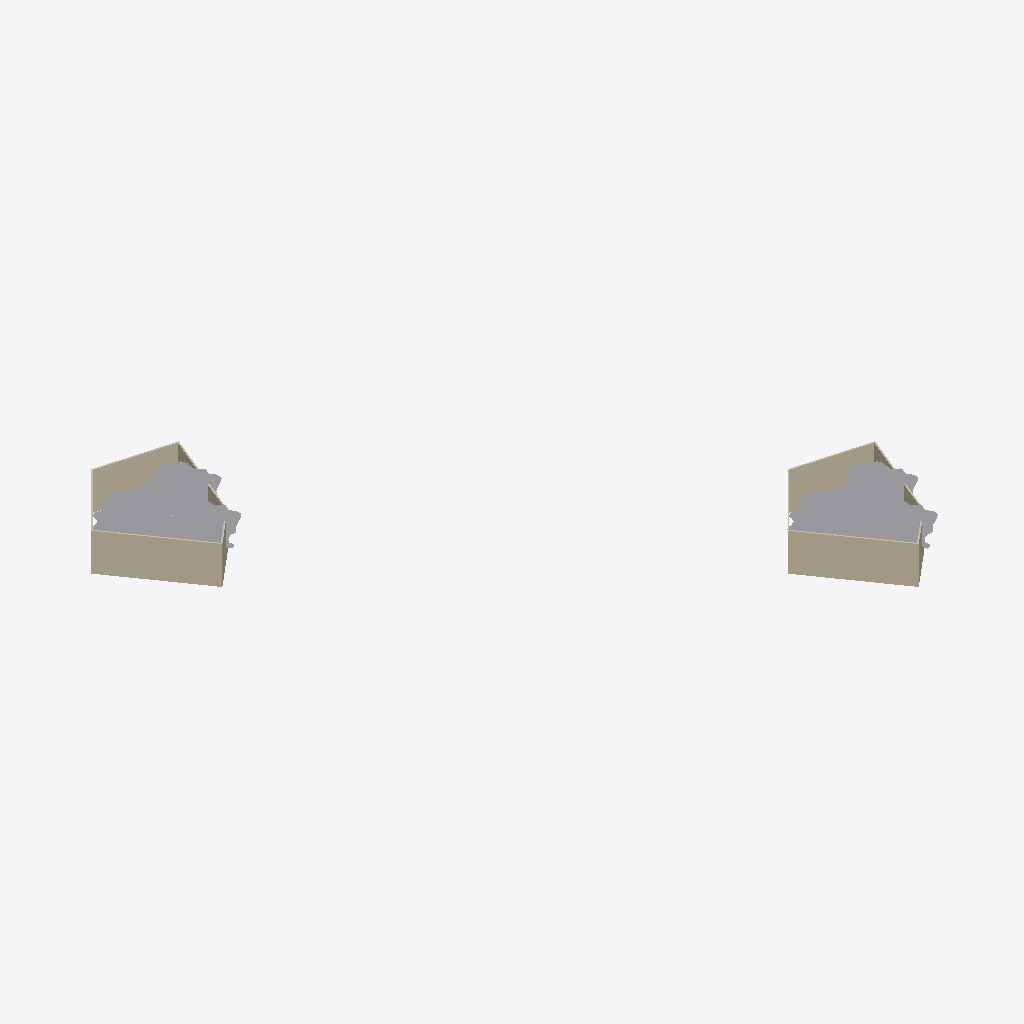
Isometric view of an IFC building model (IFC-SPF (STEP), schema IFC2X3, length unit metre), seen from the south-west, elements coloured by IFC class: 10 walls (beige), 6 other elements (light grey).
Extent 101.1 m × 103.0 m × 12.5 m (x, y, z). Storeys (1): Level 0 at 0.00 m. Elements (16): 10 IfcWallStandardCase, 6 IfcBuildingElementProxy.

HEADER;
FILE_DESCRIPTION(('ViewDefinition [CoordinationView_V2.0]'),'2;1');
FILE_NAME('Project Number','2023-07-28T14:00:14+02:00',(''),(''),'ODA SDAI 22.12','23.0.11.19 - Exporter 23.0.11.19 - Alternate UI ','');
FILE_SCHEMA(('IFC2X3'));
ENDSEC;
DATA;
#97=IFCPROJECT('1namFrV3v4Yhy$$dVVt4CY',#20,'Project Number',$,$,'Project Name','Project Status',(#92),#89);
#109=IFCSITE('1namFrV3v4Yhy$$dVVt4CW',#20,'Default',$,$,#108,$,$,.ELEMENT.,(51,30,23,112487),(0,-7,-37,-956022),0.0,$,$);
#99=IFCBUILDING('1namFrV3v4Yhy$$dVVt4CZ',#20,'',$,$,#16,$,'',.ELEMENT.,$,$,#98);
#102=IFCBUILDINGSTOREY('3Zu5Bv0LOHrPC10026FoQQ',#20,'Level 0',$,'Level:Circle Head - Project Datum',#101,$,'Level 0',.ELEMENT.,0.0);
#3688=IFCWALLSTANDARDCASE('1B0yMuuLXDlBy00ChOGf8y',#20,'Basic Wall:Wall-Ext_102Bwk-75Ins-100LBlk-12P:311976',$,'Basic Wall:Wall-Ext_102Bwk-75Ins-100LBlk-12P',#3672,#3687,'311976');
#214=IFCWALLSTANDARDCASE('1B0yMuuLXDlBy00ChOGf3N',#20,'Basic Wall:Wall-Ext_102Bwk-75Ins-100LBlk-12P:311363',$,'Basic Wall:Wall-Ext_102Bwk-75Ins-100LBlk-12P',#198,#213,'311363');
#3626=IFCBUILDINGELEMENTPROXY('1B0yMuuLXDlBy00ChOGfA7',#20,'Planting_RPC_Tree_Deciduous:Scarlet_Oak-12.5_Meters:311827',$,'Planting_RPC_Tree_Deciduous:Scarlet_Oak-12.5_Meters',#3625,#3622,'311827',$);
#3831=IFCBUILDINGELEMENTPROXY('1B0yMuuLXDlBy00ChOGf8w',#20,'Planting_RPC_Tree_Deciduous:Scarlet_Oak-12.5_Meters:311982',$,'Planting_RPC_Tree_Deciduous:Scarlet_Oak-12.5_Meters',#3830,#3827,'311982',$);
#3587=IFCBUILDINGELEMENTPROXY('1B0yMuuLXDlBy00ChOGf7d',#20,'Planting_RPC_Tree_Deciduous:Scarlet_Oak-12.5_Meters:311667',$,'Planting_RPC_Tree_Deciduous:Scarlet_Oak-12.5_Meters',#3586,#3583,'311667',$);
#3797=IFCBUILDINGELEMENTPROXY('1B0yMuuLXDlBy00ChOGf8u',#20,'Planting_RPC_Tree_Deciduous:Scarlet_Oak-12.5_Meters:311980',$,'Planting_RPC_Tree_Deciduous:Scarlet_Oak-12.5_Meters',#3796,#3793,'311980',$);
#275=IFCWALLSTANDARDCASE('1B0yMuuLXDlBy00ChOGf6m',#20,'Basic Wall:Wall-Ext_102Bwk-75Ins-100LBlk-12P:311588',$,'Basic Wall:Wall-Ext_102Bwk-75Ins-100LBlk-12P',#259,#274,'311588');
#3749=IFCWALLSTANDARDCASE('1B0yMuuLXDlBy00ChOGf8_',#20,'Basic Wall:Wall-Ext_102Bwk-75Ins-100LBlk-12P:311978',$,'Basic Wall:Wall-Ext_102Bwk-75Ins-100LBlk-12P',#3733,#3748,'311978');
#3814=IFCBUILDINGELEMENTPROXY('1B0yMuuLXDlBy00ChOGf8v',#20,'Planting_RPC_Tree_Deciduous:Scarlet_Oak-12.5_Meters:311981',$,'Planting_RPC_Tree_Deciduous:Scarlet_Oak-12.5_Meters',#3813,#3810,'311981',$);
#3609=IFCBUILDINGELEMENTPROXY('1B0yMuuLXDlBy00ChOGf4Y',#20,'Planting_RPC_Tree_Deciduous:Scarlet_Oak-12.5_Meters:311734',$,'Planting_RPC_Tree_Deciduous:Scarlet_Oak-12.5_Meters',#3608,#3605,'311734',$);
#305=IFCWALLSTANDARDCASE('1B0yMuuLXDlBy00ChOGf7u',#20,'Basic Wall:Wall-Ext_102Bwk-75Ins-100LBlk-12P:311660',$,'Basic Wall:Wall-Ext_102Bwk-75Ins-100LBlk-12P',#290,#304,'311660');
#3779=IFCWALLSTANDARDCASE('1B0yMuuLXDlBy00ChOGf8$',#20,'Basic Wall:Wall-Ext_102Bwk-75Ins-100LBlk-12P:311979',$,'Basic Wall:Wall-Ext_102Bwk-75Ins-100LBlk-12P',#3764,#3778,'311979');
#3657=IFCWALLSTANDARDCASE('1B0yMuuLXDlBy00ChOGf8p',#20,'Basic Wall:Wall-Ext_102Bwk-75Ins-100LBlk-12P:311975',$,'Basic Wall:Wall-Ext_102Bwk-75Ins-100LBlk-12P',#3640,#3656,'311975');
#137=IFCWALLSTANDARDCASE('1B0yMuuLXDlBy00ChOGf2N',#20,'Basic Wall:Wall-Ext_102Bwk-75Ins-100LBlk-12P:311299',$,'Basic Wall:Wall-Ext_102Bwk-75Ins-100LBlk-12P',#116,#136,'311299');
#3718=IFCWALLSTANDARDCASE('1B0yMuuLXDlBy00ChOGf8z',#20,'Basic Wall:Wall-Ext_102Bwk-75Ins-100LBlk-12P:311977',$,'Basic Wall:Wall-Ext_102Bwk-75Ins-100LBlk-12P',#3702,#3717,'311977');
#244=IFCWALLSTANDARDCASE('1B0yMuuLXDlBy00ChOGf3h',#20,'Basic Wall:Wall-Ext_102Bwk-75Ins-100LBlk-12P:311423',$,'Basic Wall:Wall-Ext_102Bwk-75Ins-100LBlk-12P',#228,#243,'311423');
ENDSEC;
